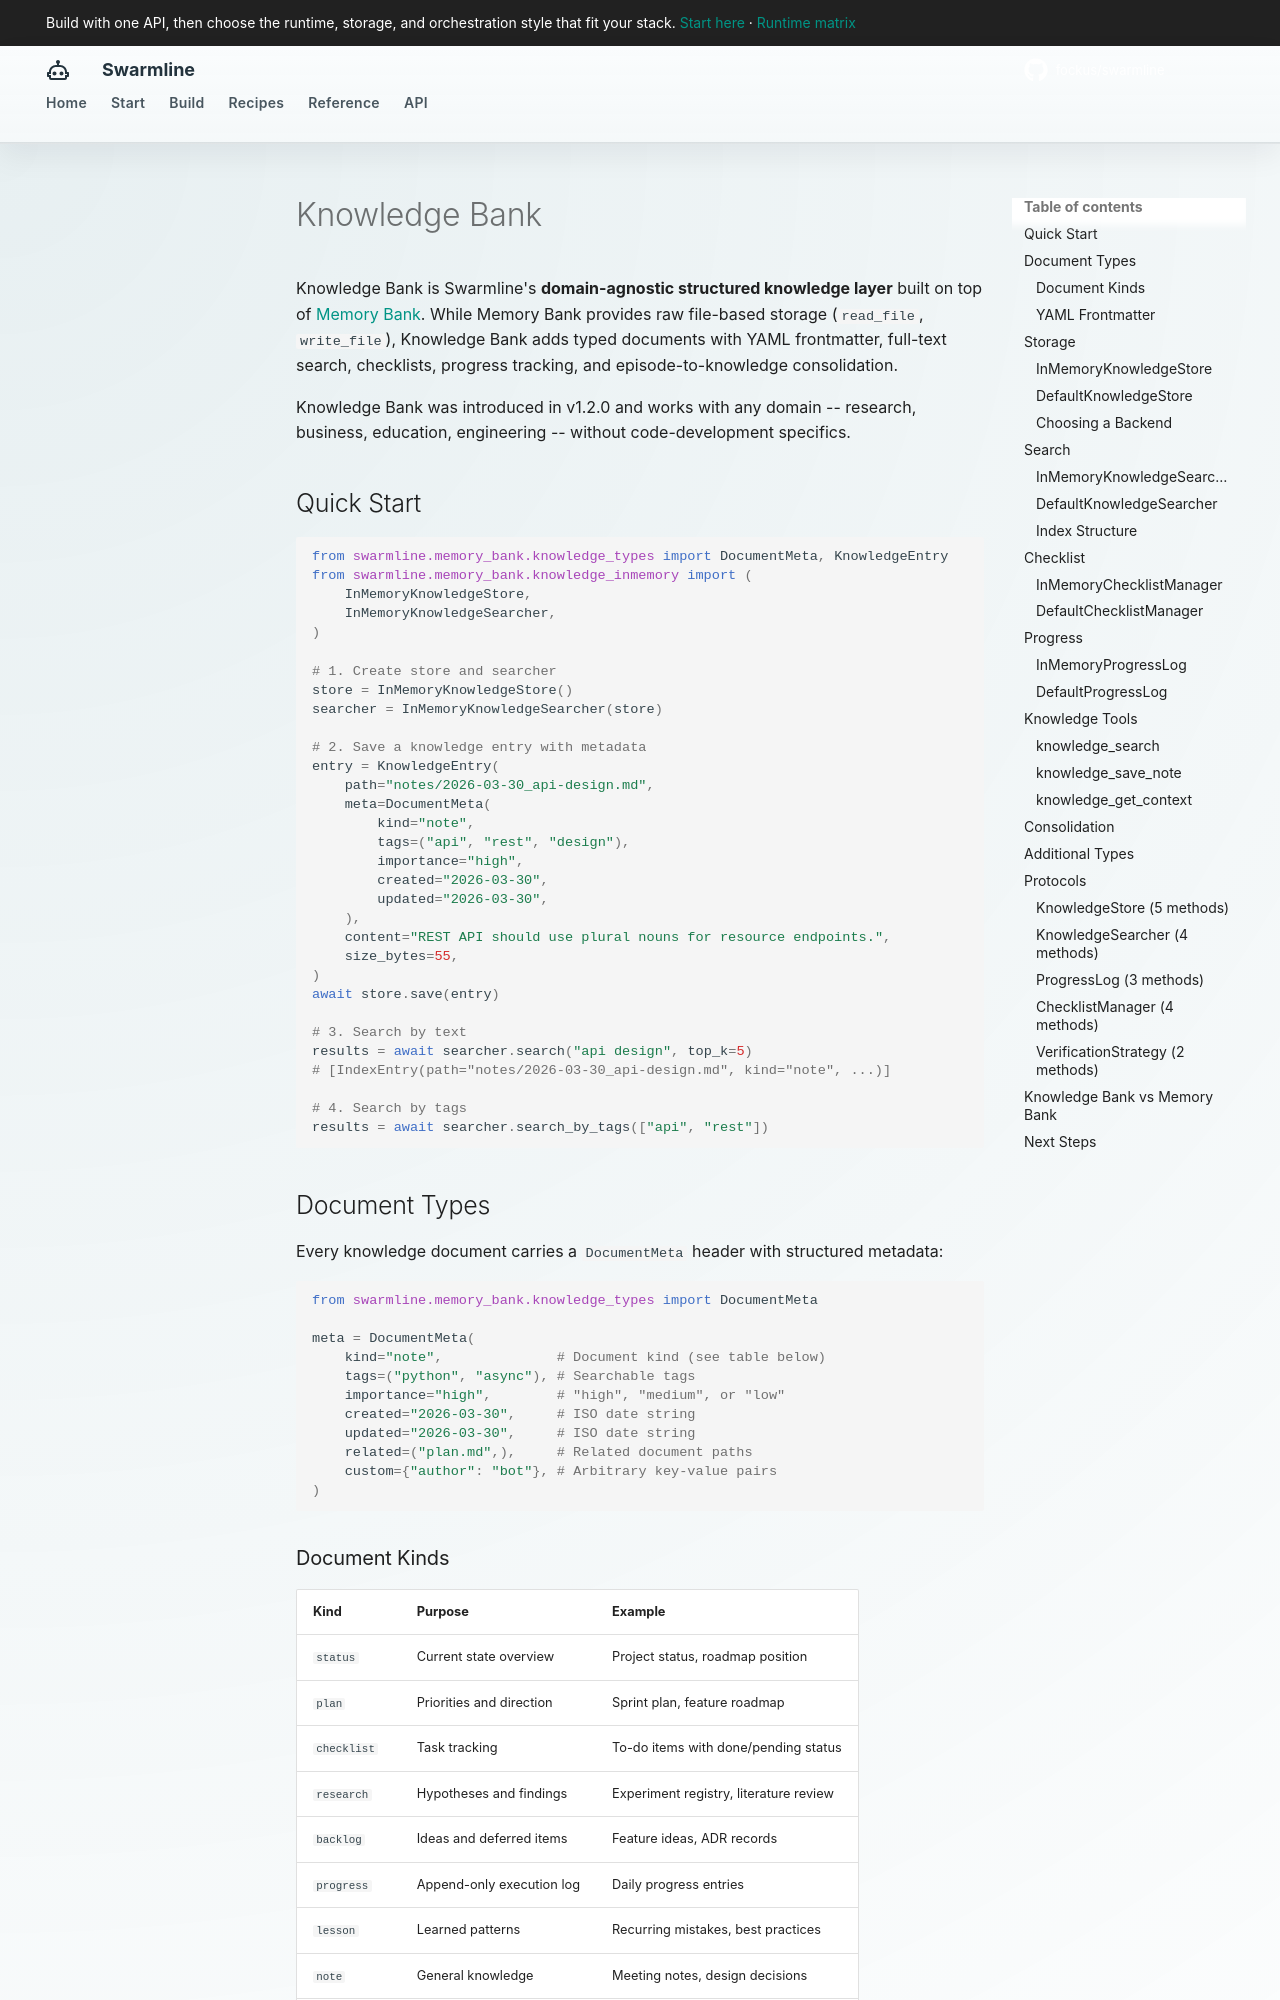

repository: fockus/swarmline · page: knowledge-bank/index.html · generator: mkdocs

# Knowledge Bank

Knowledge Bank is Swarmline's **domain-agnostic structured knowledge layer** built on top of [Memory Bank](memory-bank.md). While Memory Bank provides raw file-based storage (`read_file`, `write_file`), Knowledge Bank adds typed documents with YAML frontmatter, full-text search, checklists, progress tracking, and episode-to-knowledge consolidation.

Knowledge Bank was introduced in v1.2.0 and works with any domain -- research, business, education, engineering -- without code-development specifics.

## Quick Start

```python
from swarmline.memory_bank.knowledge_types import DocumentMeta, KnowledgeEntry
from swarmline.memory_bank.knowledge_inmemory import (
    InMemoryKnowledgeStore,
    InMemoryKnowledgeSearcher,
)

# 1. Create store and searcher
store = InMemoryKnowledgeStore()
searcher = InMemoryKnowledgeSearcher(store)

# 2. Save a knowledge entry with metadata
entry = KnowledgeEntry(
    path="notes/2026-03-30_api-design.md",
    meta=DocumentMeta(
        kind="note",
        tags=("api", "rest", "design"),
        importance="high",
        created="2026-03-30",
        updated="2026-03-30",
    ),
    content="REST API should use plural nouns for resource endpoints.",
    size_bytes=55,
)
await store.save(entry)

# 3. Search by text
results = await searcher.search("api design", top_k=5)
# [IndexEntry(path="notes/2026-03-30_api-design.md", kind="note", ...)]

# 4. Search by tags
results = await searcher.search_by_tags(["api", "rest"])
```

## Document Types

Every knowledge document carries a `DocumentMeta` header with structured metadata:

```python
from swarmline.memory_bank.knowledge_types import DocumentMeta

meta = DocumentMeta(
    kind="note",              # Document kind (see table below)
    tags=("python", "async"), # Searchable tags
    importance="high",        # "high", "medium", or "low"
    created="2026-03-30",     # ISO date string
    updated="2026-03-30",     # ISO date string
    related=("plan.md",),     # Related document paths
    custom={"author": "bot"}, # Arbitrary key-value pairs
)
```
